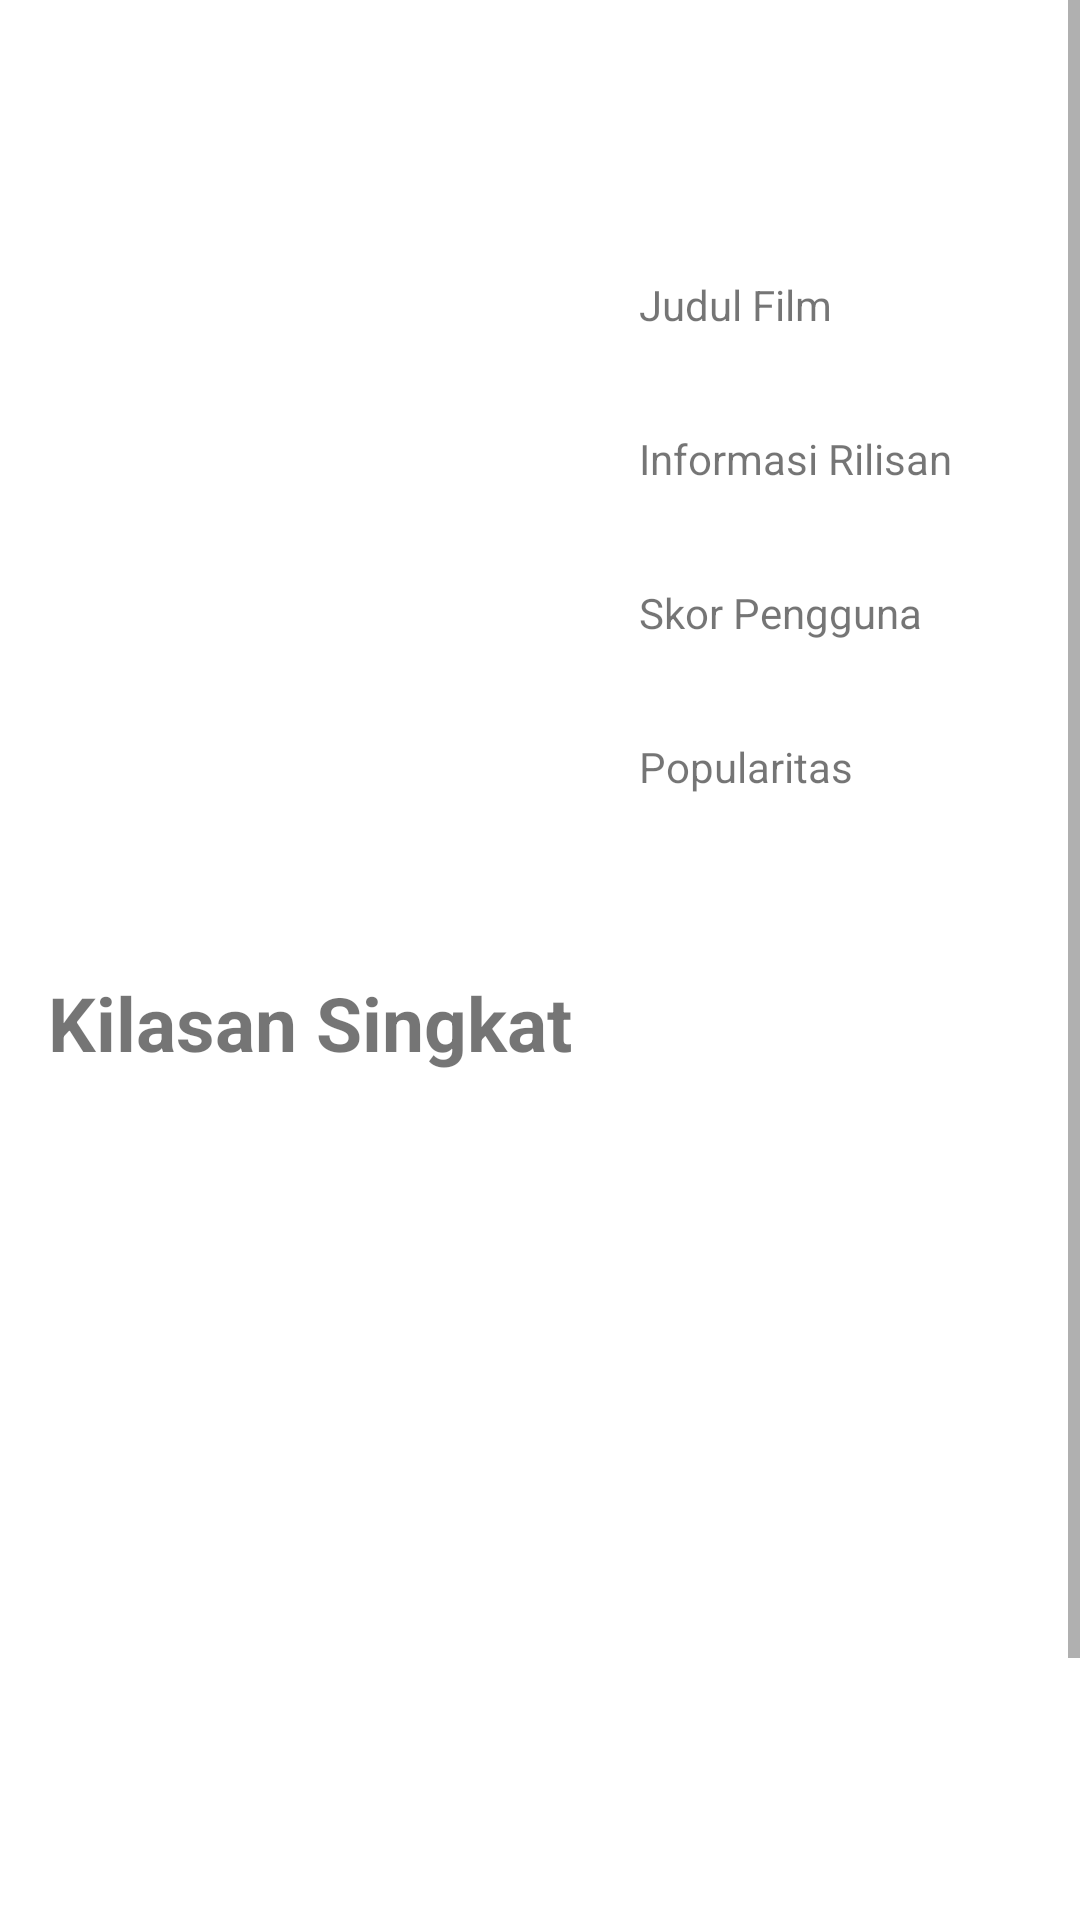

Layout XML and referenced resources for this Android screen:
<!-- AndroidManifest.xml: application theme AppTheme -->
<!-- res/layout/activity_movie_detail.xml -->
<?xml version="1.0" encoding="utf-8"?>
<ScrollView xmlns:android="http://schemas.android.com/apk/res/android"
    xmlns:app="http://schemas.android.com/apk/res-auto"
    xmlns:tools="http://schemas.android.com/tools"
    android:layout_width="match_parent"
    android:layout_height="match_parent"
    tools:context=".activity.MovieDetailActivity">

    <androidx.constraintlayout.widget.ConstraintLayout
        android:id="@+id/constraint_layout"
        android:layout_width="match_parent"
        android:layout_height="wrap_content">

        <include
            android:id="@+id/toolbarMovie"
            layout="@layout/toolbar"
            app:layout_constraintEnd_toEndOf="parent"
            app:layout_constraintStart_toStartOf="parent"
            app:layout_constraintTop_toTopOf="parent" />

        <ProgressBar
            android:visibility="gone"
            android:id="@+id/progressBarDM"
            style="?android:attr/progressBarStyle"
            android:layout_width="wrap_content"
            android:layout_height="wrap_content"
            android:layout_marginStart="8dp"
            android:layout_marginTop="24dp"
            android:layout_marginEnd="8dp"
            app:layout_constraintEnd_toEndOf="parent"
            app:layout_constraintHorizontal_bias="0.09"
            app:layout_constraintStart_toEndOf="@+id/toolbar"
            app:layout_constraintTop_toTopOf="parent" />

    <ImageView
        android:id="@+id/iv_detailMvPoster"
        android:layout_width="162dp"
        android:layout_height="200dp"
        android:layout_marginStart="16dp"
        android:layout_marginTop="16dp"
        android:layout_marginEnd="8dp"
        android:layout_marginBottom="16dp"
        android:contentDescription="@string/title_Movies"
        android:scaleType="fitXY"
        app:layout_constraintBottom_toTopOf="@+id/guideline"
        app:layout_constraintEnd_toEndOf="parent"
        app:layout_constraintHorizontal_bias="0.032"
        app:layout_constraintStart_toStartOf="parent"
        app:layout_constraintTop_toBottomOf="@+id/toolbar" />

    <androidx.constraintlayout.widget.Guideline
        android:id="@+id/guideline"
        android:layout_width="wrap_content"
        android:layout_height="wrap_content"
        android:orientation="horizontal"
        app:layout_constraintGuide_begin="308dp" />

    <androidx.constraintlayout.widget.Guideline
        android:id="@+id/guideline2"
        android:layout_width="wrap_content"
        android:layout_height="wrap_content"
        android:orientation="vertical"
        app:layout_constraintGuide_begin="205dp" />

        <TextView
            android:id="@+id/textView2"
            android:layout_width="0dp"
            android:layout_height="wrap_content"
            android:layout_marginStart="8dp"
            android:layout_marginTop="92dp"
            android:layout_marginEnd="8dp"
            android:text="@string/title_movie"
            app:layout_constraintEnd_toEndOf="parent"
            app:layout_constraintHorizontal_bias="0.0"
            app:layout_constraintStart_toStartOf="@+id/guideline2"
            app:layout_constraintTop_toTopOf="parent" />

        <TextView
            android:id="@+id/tv_detailTitleMovie"
            android:layout_width="0dp"
            android:layout_height="wrap_content"
            android:layout_marginStart="8dp"
            android:layout_marginEnd="8dp"
            android:text=""
            android:textSize="18sp"
            android:textStyle="bold"
            app:layout_constraintEnd_toEndOf="parent"
            app:layout_constraintHorizontal_bias="0.017"
            app:layout_constraintStart_toStartOf="@+id/guideline2"
            app:layout_constraintTop_toBottomOf="@+id/textView2"
            tools:text="Spider-Man" />

        <TextView
            android:id="@+id/textView3"
            android:layout_width="0dp"
            android:layout_height="wrap_content"
            android:layout_marginStart="8dp"
            android:layout_marginTop="8dp"
            android:layout_marginEnd="8dp"
            android:text="@string/date_release_movie"
            app:layout_constraintEnd_toEndOf="parent"
            app:layout_constraintHorizontal_bias="0.011"
            app:layout_constraintStart_toStartOf="@+id/guideline2"
            app:layout_constraintTop_toBottomOf="@+id/tv_detailTitleMovie" />

        <TextView
            android:id="@+id/tv_detailDateRelease"
            android:layout_width="0dp"
            android:layout_height="wrap_content"
            android:layout_marginStart="8dp"
            android:text=""
            android:textSize="18sp"
            android:textStyle="bold"
            app:layout_constraintEnd_toEndOf="parent"
            app:layout_constraintHorizontal_bias="0.191"
            app:layout_constraintStart_toStartOf="@+id/guideline2"
            app:layout_constraintTop_toBottomOf="@+id/textView3"
            tools:text="18/Desember/2019" />

        <TextView
            android:id="@+id/textView4"
            android:layout_width="0dp"
            android:layout_height="wrap_content"
            android:layout_marginStart="8dp"
            android:layout_marginTop="8dp"
            android:layout_marginEnd="8dp"
            android:text="@string/user_score_movie"
            app:layout_constraintEnd_toEndOf="parent"
            app:layout_constraintHorizontal_bias="0.088"
            app:layout_constraintStart_toStartOf="@+id/guideline2"
            app:layout_constraintTop_toBottomOf="@+id/tv_detailDateRelease" />

        <TextView
            android:id="@+id/tv_detailUserScore"
            android:layout_width="0dp"
            android:layout_height="wrap_content"
            android:layout_marginStart="8dp"
            android:text=""
            android:textSize="18sp"
            android:textStyle="bold"
            app:layout_constraintEnd_toEndOf="parent"
            app:layout_constraintHorizontal_bias="0.052"
            app:layout_constraintStart_toStartOf="@+id/guideline2"
            app:layout_constraintTop_toBottomOf="@+id/textView4"
            tools:text="81%" />

        <TextView
            android:id="@+id/tv_detailPopularity"
            android:layout_width="0dp"
            android:layout_height="wrap_content"
            android:layout_marginStart="8dp"
            android:layout_marginEnd="8dp"
            android:text=""
            android:textSize="18sp"
            android:textStyle="bold"
            app:layout_constraintEnd_toEndOf="parent"
            app:layout_constraintStart_toStartOf="@+id/guideline2"
            app:layout_constraintTop_toBottomOf="@+id/textView10"
            tools:text="256.998" />

        <TextView
            android:id="@+id/textView10"
            android:layout_width="0dp"
            android:layout_height="wrap_content"
            android:layout_marginStart="8dp"
            android:layout_marginTop="8dp"
            android:layout_marginEnd="8dp"
            android:text="@string/popularity_movie"
            app:layout_constraintEnd_toEndOf="parent"
            app:layout_constraintStart_toStartOf="@+id/guideline2"
            app:layout_constraintTop_toBottomOf="@+id/tv_detailUserScore" />


        <TextView
            android:id="@+id/textView8"
            android:layout_width="0dp"
            android:layout_height="wrap_content"
            android:layout_marginStart="16dp"
            android:layout_marginTop="16dp"
            android:layout_marginEnd="8dp"
            android:text="@string/overview_movie"
            android:textSize="25sp"
            android:textStyle="bold"
            app:layout_constraintEnd_toEndOf="parent"
            app:layout_constraintHorizontal_bias="0.036"
            app:layout_constraintStart_toStartOf="parent"
            app:layout_constraintTop_toTopOf="@+id/guideline" />

        <TextView
            android:id="@+id/tv_detailOverview"
            android:layout_width="0dp"
            android:layout_height="match_parent"
            android:layout_marginStart="8dp"
            android:layout_marginTop="8dp"
            android:layout_marginEnd="8dp"
            android:lines="15"
            android:paddingLeft="8dp"
            android:paddingRight="8dp"
            android:text=""
            android:textAlignment="textStart"
            android:textSize="16sp"
            app:layout_constraintEnd_toEndOf="parent"
            app:layout_constraintStart_toStartOf="parent"
            app:layout_constraintTop_toBottomOf="@+id/textView8"
            tools:layout_conversion_absoluteHeight="69dp"
            tools:layout_conversion_absoluteWidth="379dp"
            tools:text="Gellert Grindelwald has escaped imprisonment and has begun gathering followers to his cause—elevating wizards above all non-magical beings. The only one capable of putting a stop to him is the wizard he once called his closest friend, Albus Dumbledore. However, Dumbledore will need to seek help from the wizard who had thwarted Grindelwald once before, his former student Newt Scamander, who agrees to help, unaware of the dangers that lie ahead. Lines are drawn as love and loyalty are tested, even among the truest friends and family, in an increasingly divided wizarding world." />

        <Button
            android:background="@drawable/bg_button"
            android:textColor="@color/colorPrimary"
            android:id="@+id/btn_favorite"
            android:layout_width="match_parent"
            android:layout_height="wrap_content"
            android:layout_marginStart="8dp"
            android:layout_marginTop="32dp"
            android:layout_marginEnd="8dp"
            android:layout_marginBottom="8dp"
            android:foregroundGravity="bottom"
            android:text="@string/favorite_menu"
            app:layout_constraintBottom_toBottomOf="parent"
            app:layout_constraintEnd_toEndOf="parent"
            app:layout_constraintStart_toStartOf="parent"
            app:layout_constraintTop_toBottomOf="@+id/tv_detailOverview" />

</androidx.constraintlayout.widget.ConstraintLayout>


</ScrollView>
<!-- res/layout/toolbar.xml (included above) -->
<?xml version="1.0" encoding="utf-8"?>
<androidx.appcompat.widget.Toolbar xmlns:android="http://schemas.android.com/apk/res/android"
    android:layout_width="match_parent"
    android:layout_height="wrap_content"
    android:background="#ffffff"
    android:elevation="0dp"

    >

</androidx.appcompat.widget.Toolbar>
<!-- resources referenced by this layout -->
<resources>
  <color name="colorPrimary">#f76262</color>
  <!-- drawable bg_button (drawable) -->
  <?xml version="1.0" encoding="utf-8"?>
  <shape xmlns:android="http://schemas.android.com/apk/res/android">
      <solid android:color="@android:color/white"/>
      <corners android:radius="10dp"/>
  
      <stroke android:color="@color/colorAccent"
          android:width="1dp"/>
  </shape>
  <string name="date_release_movie">Informasi Rilisan</string>
  <string name="favorite_menu">Favorit</string>
  <string name="overview_movie">Kilasan Singkat</string>
  <string name="popularity_movie">Popularitas</string>
  <string name="title_Movies">MOVIES</string>
  <string name="title_movie">Judul Film</string>
  <string name="user_score_movie">Skor Pengguna</string>
  <style name="AppTheme" parent="Theme.AppCompat.Light.NoActionBar">
          
          <item name="colorPrimary">@color/colorPrimary</item>
          <item name="colorPrimaryDark">@color/colorPrimaryDark</item>
          <item name="colorAccent">@color/colorAccent</item>
          <item name="android:windowBackground">@color/white</item>
          <item name="android:statusBarColor">@color/colorPrimary</item>
      </style>
  <color name="colorAccent">#D81B60</color>
  <color name="colorPrimaryDark">#00574B</color>
  <color name="white">#ffffff</color>
</resources>
